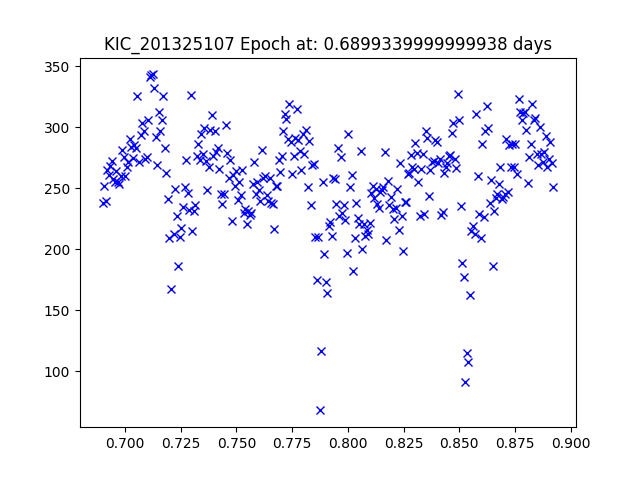

The table this chart was drawn from, first rows:
JDtimes, observed fluxes, observed uncertainties
0.6899, 237.7, 19.15
0.6906, 251.6, 19.09
0.6913, 239.3, 19.14
0.692, 264.7, 19.03
0.6927, 260.6, 19.05
0.6933, 268.3, 19.02
0.694, 272.4, 19
0.6947, 257.4, 19.06
0.6954, 254.7, 19.07
0.6961, 263.9, 19.04
0.6967, 255, 19.07
0.6974, 253.8, 19.08
0.6981, 259.6, 19.05
0.6988, 281.4, 18.97
0.6995, 275.2, 18.99
0.7002, 260.1, 19.05
0.7008, 267.4, 19.02
0.7015, 271.3, 19.01
0.7022, 290.3, 18.93
0.7029, 283.3, 18.96
0.7036, 274.8, 18.99
0.7042, 285.4, 18.95
0.7049, 282.7, 18.96
0.7056, 325.6, 18.81
0.7063, 271.1, 19.01
0.707, 293.3, 18.92
0.7076, 303.8, 18.88
0.7083, 297.1, 18.91
0.709, 273.6, 19
0.7097, 275.6, 18.99
0.7104, 305.8, 18.88
0.711, 340.7, 18.76
0.7117, 342.4, 18.75
0.7124, 343.3, 18.75
0.7131, 331.9, 18.79
0.7138, 292.3, 18.92
0.7145, 268.7, 19.02
0.7151, 312.2, 18.85
0.7158, 296.7, 18.91
0.7165, 306.2, 18.87
0.7172, 325.3, 18.81
0.7179, 282.9, 18.96
0.7185, 262.6, 19.04
0.7192, 240.8, 19.13
0.7199, 209.5, 19.29
0.7206, 167.1, 19.53
0.7219, 212.5, 19.27
0.7226, 249.4, 19.1
0.7233, 227.2, 19.2
0.724, 185.9, 19.42
0.7247, 210, 19.28
0.7254, 217.2, 19.25
0.726, 234.2, 19.16
0.7267, 250.6, 19.09
0.7274, 273.2, 19
0.7281, 245.9, 19.11
0.7288, 232.4, 19.17
0.7294, 326.4, 18.8
0.7301, 215.2, 19.26
0.7308, 231.4, 19.18
... 237 more rows
